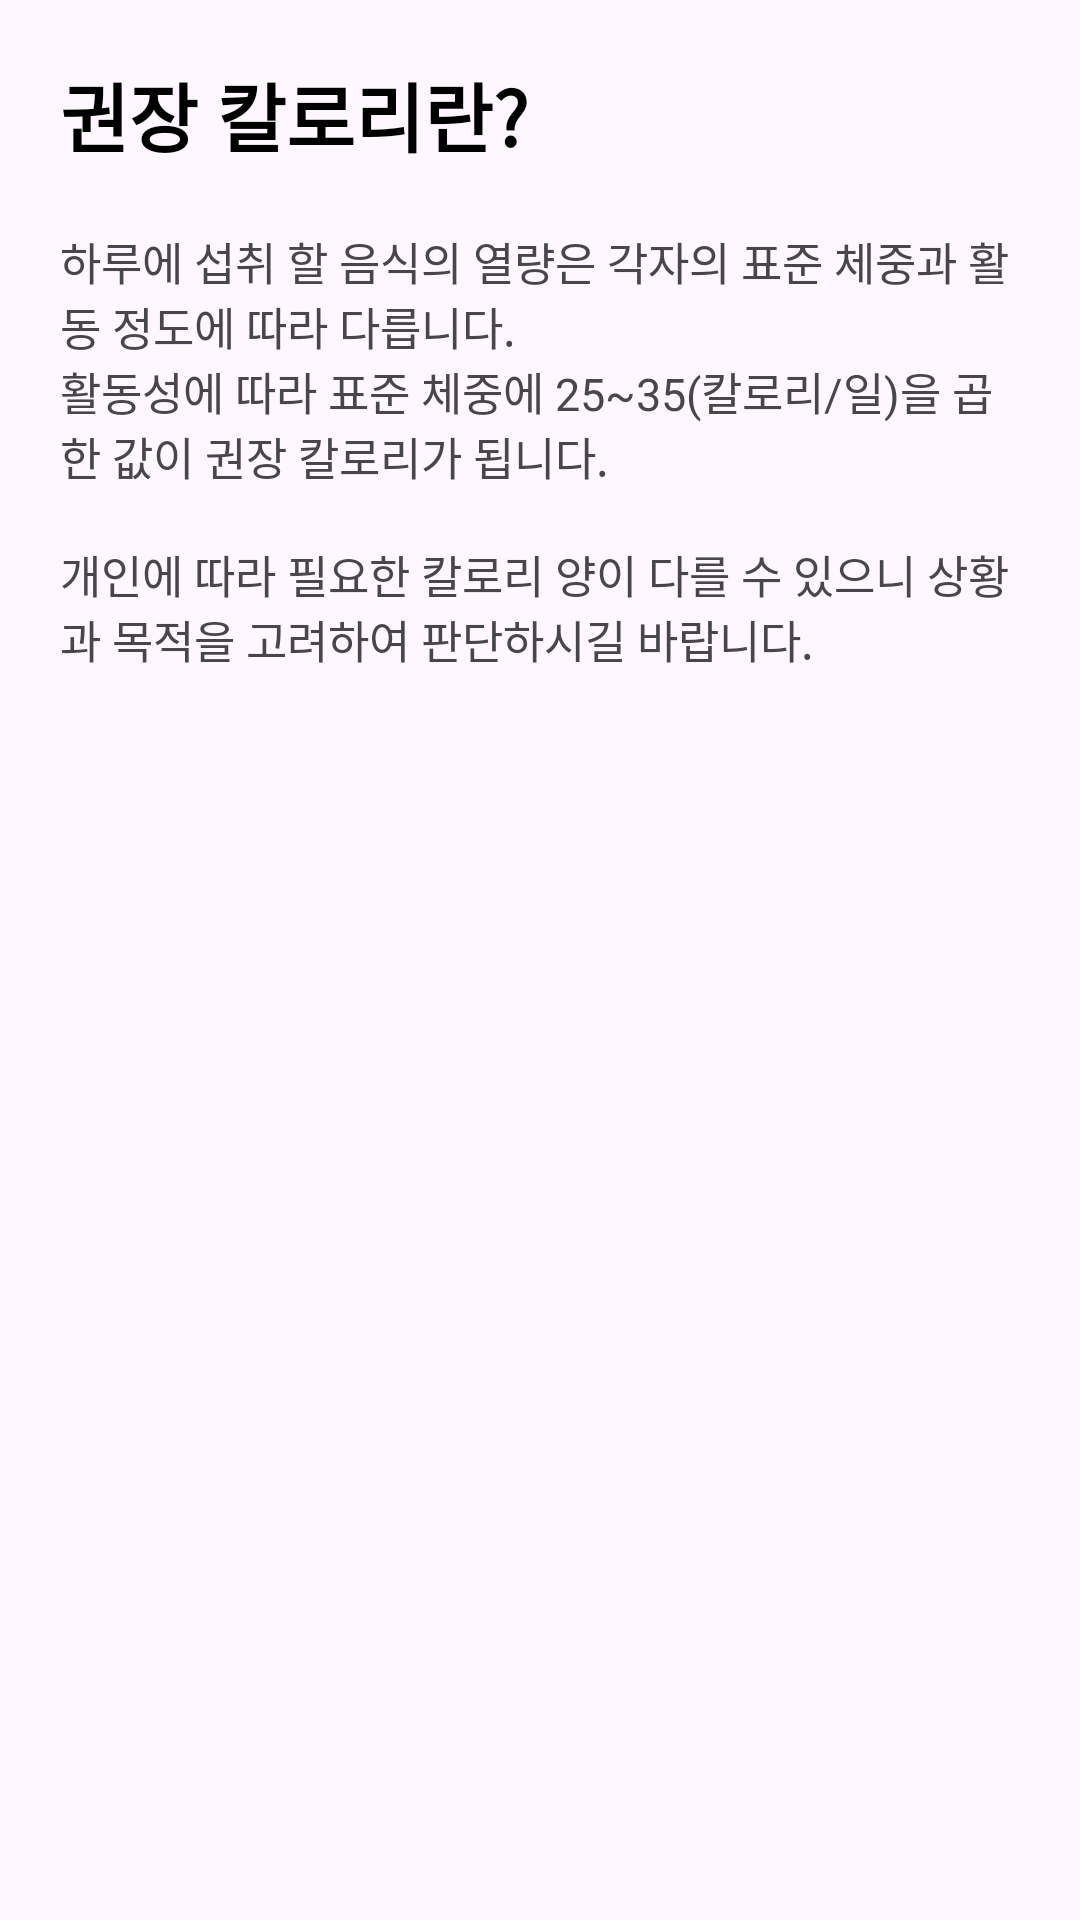

Produce the Android XML layout that renders to this screen, including the resource entries it uses.
<!-- AndroidManifest.xml: application theme Theme.Team7 -->
<!-- res/layout/dialog_help_nutrition.xml -->
<?xml version="1.0" encoding="utf-8"?>
<LinearLayout xmlns:android="http://schemas.android.com/apk/res/android"
    android:layout_width="match_parent"
    android:layout_height="match_parent"
    android:orientation="vertical"
    android:padding="10dp">
    <TextView
        android:layout_width="wrap_content"
        android:layout_height="wrap_content"
        android:text="권장 칼로리란?"
        android:textSize="@dimen/top_menu_name_size"
        android:textColor="@color/black"
        android:textStyle="bold"
        android:layout_margin="@dimen/top_menu_bottom_margin"
        />
    <TextView
        android:layout_width="wrap_content"
        android:layout_height="wrap_content"
        android:text="@string/whatIsCalorie"
        android:textSize="15sp"
        android:layout_margin="@dimen/top_menu_bottom_margin"
        />

</LinearLayout>
<!-- resources referenced by this layout -->
<resources>
  <color name="black">#ff000000</color>
  <dimen name="top_menu_bottom_margin">10dp</dimen>
  <dimen name="top_menu_name_size">25sp</dimen>
  <string name="whatIsCalorie">하루에 섭취 할 음식의 열량은 각자의 표준 체중과 활동 정도에 따라 다릅니다.\n활동성에 따라 표준 체중에 25~35(칼로리/일)을 곱한 값이 권장 칼로리가 됩니다.
          \n\n개인에 따라 필요한 칼로리 양이 다를 수 있으니 상황과 목적을 고려하여 판단하시길 바랍니다.
      </string>
  <style name="Theme.Team7" parent="Base.Theme.Team7" />
  <style name="Base.Theme.Team7" parent="Theme.Material3.DayNight.NoActionBar">
          <item name="android:windowLightStatusBar">true</item>
          <item name="android:statusBarColor">@color/white</item>
  
          <item name="colorPrimary">@color/my_light_primary</item>
      </style>
  <color name="white">#FFFFFFFF</color>
  <color name="my_light_primary">#ff5733</color>
</resources>
